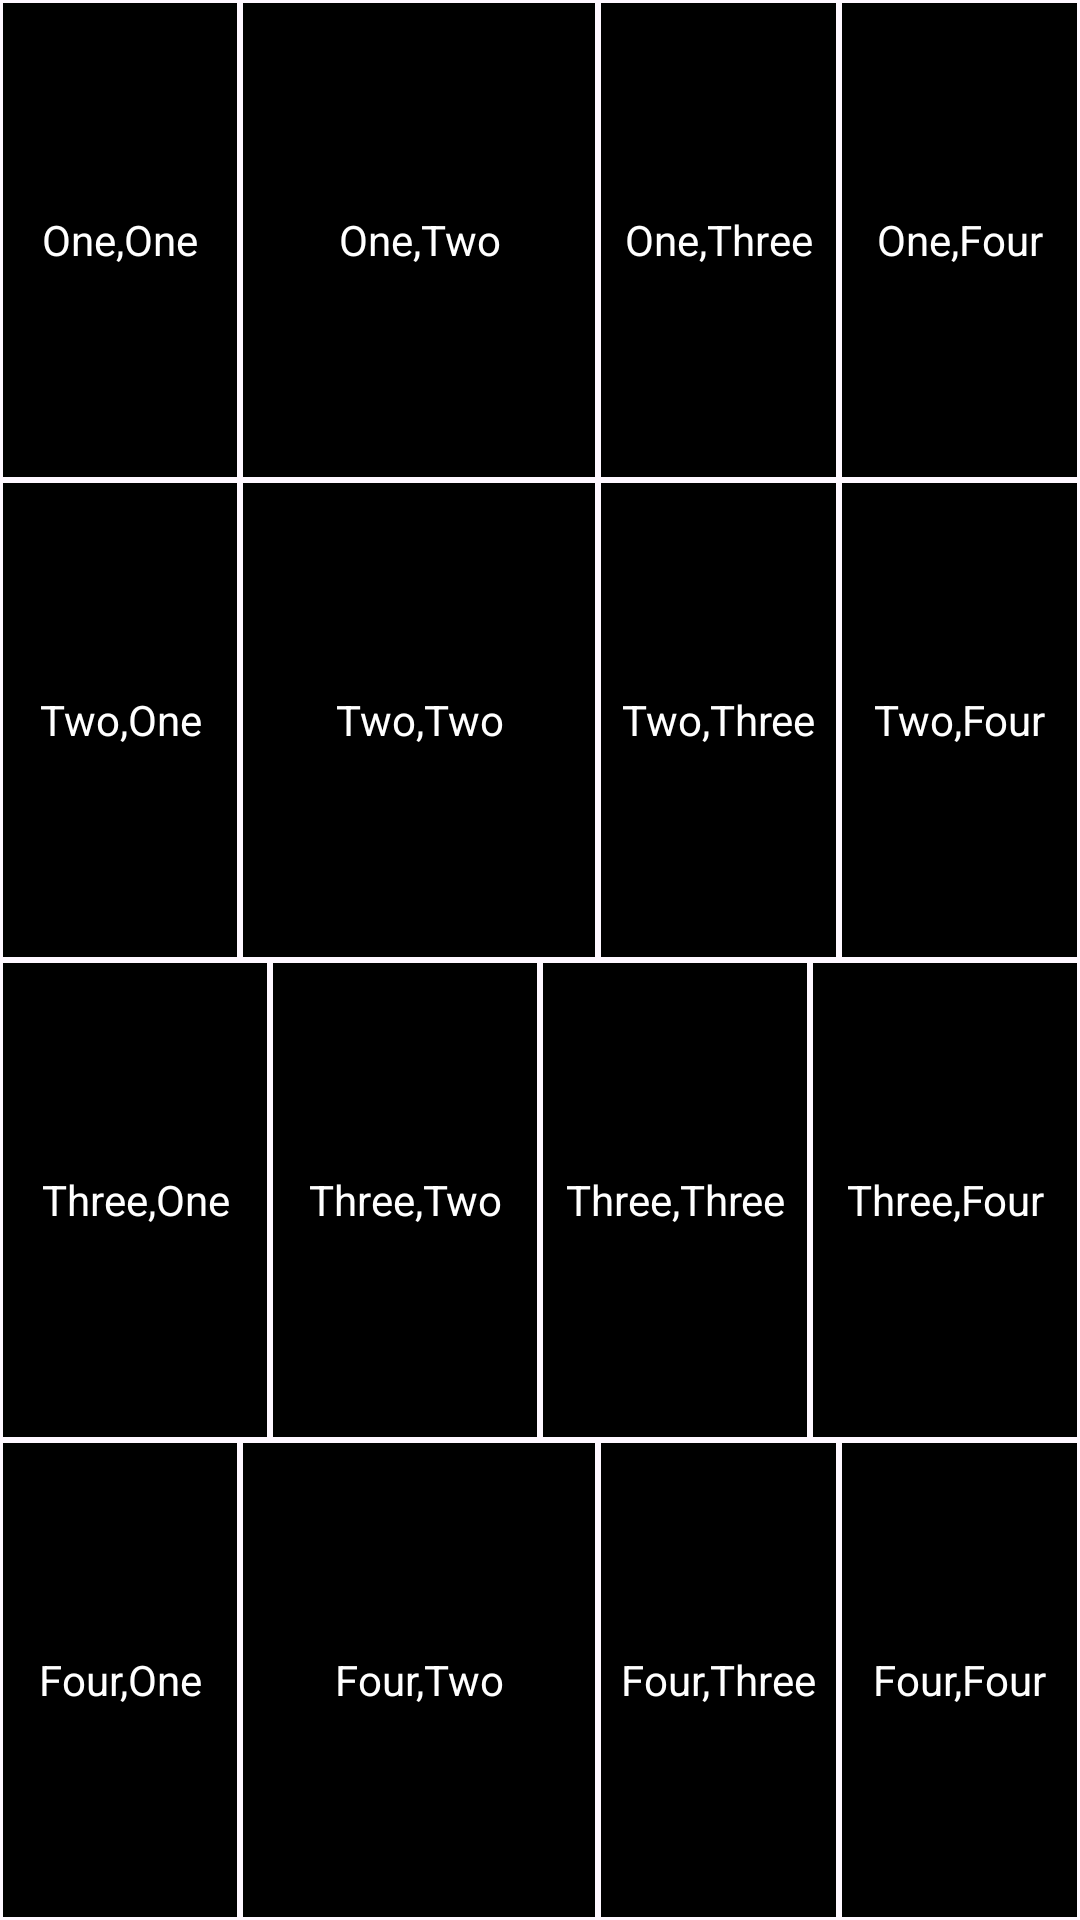

Write the Android layout XML for this screen, with the resource values it uses.
<!-- AndroidManifest.xml: application theme Theme.Android_sy2 -->
<!-- res/layout/activity_linear_layout.xml -->
<?xml version="1.0" encoding="utf-8"?>
<LinearLayout xmlns:android="http://schemas.android.com/apk/res/android"
    xmlns:app="http://schemas.android.com/apk/res-auto"
    xmlns:tools="http://schemas.android.com/tools"
    android:id="@+id/main"
    android:layout_width="match_parent"
    android:layout_height="match_parent"
    android:orientation="vertical"
    tools:context=".LinearLayoutActivity">


    <LinearLayout
        android:layout_width="match_parent"
        android:layout_height="0dp"
        android:layout_weight="1"
        android:orientation="horizontal"
        android:baselineAligned="false">

        <TextView
            android:id="@+id/one_one"
            android:layout_width="0dp"
            android:layout_height="match_parent"
            android:layout_weight="1"
            android:background="@color/black"
            android:text="One,One"
            android:textColor="@color/white"
            android:gravity="center"
            android:layout_margin="1dp"
            android:padding="5dp"
            android:strokeWidth="2dp"
            android:strokeColor="@color/white" />

        <TextView
            android:id="@+id/one_two"
            android:layout_width="0dp"
            android:layout_height="match_parent"
            android:layout_weight="1.5"
            android:background="@color/black"
            android:text="One,Two"
            android:textColor="@color/white"
            android:gravity="center"
            android:layout_margin="1dp"
            android:padding="5dp"
            android:strokeWidth="2dp"
            android:strokeColor="@color/white" />

        <TextView
            android:id="@+id/one_three"
            android:layout_width="0dp"
            android:layout_height="match_parent"
            android:layout_weight="1"
            android:background="@color/black"
            android:text="One,Three"
            android:textColor="@color/white"
            android:gravity="center"
            android:layout_margin="1dp"
            android:padding="5dp"
            android:strokeWidth="2dp"
            android:strokeColor="@color/white" />

        <TextView
            android:id="@+id/one_four"
            android:layout_width="0dp"
            android:layout_height="match_parent"
            android:layout_weight="1"
            android:background="@color/black"
            android:text="One,Four"
            android:textColor="@color/white"
            android:gravity="center"
            android:layout_margin="1dp"
            android:padding="5dp"
            android:strokeWidth="2dp"
            android:strokeColor="@color/white" />
    </LinearLayout>

    <LinearLayout
        android:layout_width="match_parent"
        android:layout_height="0dp"
        android:layout_weight="1"
        android:orientation="horizontal"
        android:baselineAligned="false">

        <TextView
            android:id="@+id/two_one"
            android:layout_width="0dp"
            android:layout_height="match_parent"
            android:layout_weight="1"
            android:background="@color/black"
            android:text="Two,One"
            android:textColor="@color/white"
            android:gravity="center"
            android:layout_margin="1dp"
            android:padding="5dp"
            android:strokeWidth="2dp"
            android:strokeColor="@color/white" />

        <TextView
            android:id="@+id/two_two"
            android:layout_width="0dp"
            android:layout_height="match_parent"
            android:layout_weight="1.5"
            android:background="@color/black"
            android:text="Two,Two"
            android:textColor="@color/white"
            android:gravity="center"
            android:layout_margin="1dp"
            android:padding="5dp"
            android:strokeWidth="2dp"
            android:strokeColor="@color/white" />

        <TextView
            android:id="@+id/two_three"
            android:layout_width="0dp"
            android:layout_height="match_parent"
            android:layout_weight="1"
            android:background="@color/black"
            android:text="Two,Three"
            android:textColor="@color/white"
            android:gravity="center"
            android:layout_margin="1dp"
            android:padding="5dp"
            android:strokeWidth="2dp"
            android:strokeColor="@color/white" />

        <TextView
            android:id="@+id/two_four"
            android:layout_width="0dp"
            android:layout_height="match_parent"
            android:layout_weight="1"
            android:background="@color/black"
            android:text="Two,Four"
            android:textColor="@color/white"
            android:gravity="center"
            android:layout_margin="1dp"
            android:padding="5dp"
            android:strokeWidth="2dp"
            android:strokeColor="@color/white" />
    </LinearLayout>

    <LinearLayout
        android:layout_width="match_parent"
        android:layout_height="0dp"
        android:layout_weight="1"
        android:orientation="horizontal"
        android:baselineAligned="false">

        <TextView
            android:id="@+id/three_one"
            android:layout_width="0dp"
            android:layout_height="match_parent"
            android:layout_weight="1"
            android:background="@color/black"
            android:text="Three,One"
            android:textColor="@color/white"
            android:gravity="center"
            android:layout_margin="1dp"
            android:padding="5dp"
            android:strokeWidth="2dp"
            android:strokeColor="@color/white" />

        <TextView
            android:id="@+id/three_two"
            android:layout_width="0dp"
            android:layout_height="match_parent"
            android:layout_weight="1"
            android:background="@color/black"
            android:text="Three,Two"
            android:textColor="@color/white"
            android:gravity="center"
            android:layout_margin="1dp"
            android:padding="5dp"
            android:strokeWidth="2dp"
            android:strokeColor="@color/white" />

        <TextView
            android:id="@+id/three_three"
            android:layout_width="0dp"
            android:layout_height="match_parent"
            android:layout_weight="1"
            android:background="@color/black"
            android:text="Three,Three"
            android:textColor="@color/white"
            android:gravity="center"
            android:layout_margin="1dp"
            android:padding="5dp"
            android:strokeWidth="2dp"
            android:strokeColor="@color/white" />

        <TextView
            android:id="@+id/three_four"
            android:layout_width="0dp"
            android:layout_height="match_parent"
            android:layout_weight="1"
            android:background="@color/black"
            android:text="Three,Four"
            android:textColor="@color/white"
            android:gravity="center"
            android:layout_margin="1dp"
            android:padding="5dp"
            android:strokeWidth="2dp"
            android:strokeColor="@color/white" />
    </LinearLayout>

    <LinearLayout
        android:layout_width="match_parent"
        android:layout_height="0dp"
        android:layout_weight="1"
        android:orientation="horizontal"
        android:baselineAligned="false">

        <TextView
            android:id="@+id/four_one"
            android:layout_width="0dp"
            android:layout_height="match_parent"
            android:layout_weight="1"
            android:background="@color/black"
            android:text="Four,One"
            android:textColor="@color/white"
            android:gravity="center"
            android:layout_margin="1dp"
            android:padding="5dp"
            android:strokeWidth="2dp"
            android:strokeColor="@color/white" />

        <TextView
            android:id="@+id/four_two"
            android:layout_width="0dp"
            android:layout_height="match_parent"
            android:layout_weight="1.5"
            android:background="@color/black"
            android:text="Four,Two"
            android:textColor="@color/white"
            android:gravity="center"
            android:layout_margin="1dp"
            android:padding="5dp"
            android:strokeWidth="2dp"
            android:strokeColor="@color/white" />

        <TextView
            android:id="@+id/four_three"
            android:layout_width="0dp"
            android:layout_height="match_parent"
            android:layout_weight="1"
            android:background="@color/black"
            android:text="Four,Three"
            android:textColor="@color/white"
            android:gravity="center"
            android:layout_margin="1dp"
            android:padding="5dp"
            android:strokeWidth="2dp"
            android:strokeColor="@color/white" />

        <TextView
            android:id="@+id/four_four"
            android:layout_width="0dp"
            android:layout_height="match_parent"
            android:layout_weight="1"
            android:background="@color/black"
            android:text="Four,Four"
            android:textColor="@color/white"
            android:gravity="center"
            android:layout_margin="1dp"
            android:padding="5dp"
            android:strokeWidth="2dp"
            android:strokeColor="@color/white" />
    </LinearLayout>



</LinearLayout>
<!-- resources referenced by this layout -->
<resources>
  <color name="black">#FF000000</color>
  <color name="white">#FFFFFFFF</color>
  <style name="Theme.Android_sy2" parent="Base.Theme.Android_sy2" />
  <style name="Base.Theme.Android_sy2" parent="Theme.Material3.DayNight.NoActionBar">
          
          
      </style>
</resources>
